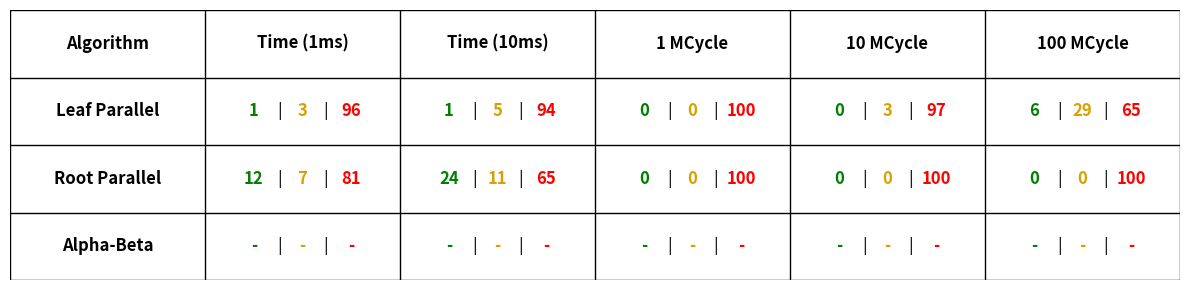

Python code for this plot:
import matplotlib.pyplot as plt

columns = ['Time (1ms)', 'Time (10ms)', '1 MCycle', '10 MCycle', '100 MCycle']
rows = ['Leaf Parallel', 'Root Parallel', 'Alpha-Beta']
data = [
    [ (1,3,96), (1,5,94), (0,0,100), (0,3,97), (6,29,65) ],
    [ (12,7,81), (24,11,65), (0,0,100), (0,0,100), (0,0,100) ],
    [ ('-','-','-'), ('-','-','-'), ('-','-','-'), ('-','-','-'), ('-','-','-') ]
]

fig, ax = plt.subplots(figsize=(12, 3))
ax.set_xlim(0, 6)
ax.set_ylim(0, 4)
ax.axis('off')

# Draw grid lines
for x in range(7):
    ax.plot([x, x], [0, 4], color='black', lw=1)
for y in range(5):
    ax.plot([0, 6], [y, y], color='black', lw=1)

# Add column headers
ax.text(0.5, 3.5, 'Algorithm', ha='center', va='center', weight='bold', fontsize=12)
for i, col in enumerate(columns):
    ax.text(i + 1.5, 3.5, col, ha='center', va='center', weight='bold', fontsize=12)

# Add row headers
for i, row in enumerate(rows):
    ax.text(0.5, 2.5 - i, row, ha='center', va='center', weight='bold', fontsize=12)

# Add data cells
colors = ['green', '#D8A000', 'red']
for i, row_data in enumerate(data):
    for j, cell in enumerate(row_data):
        x_center = j + 1.5
        y_center = 2.5 - i
        
        w, t, l = cell
        
        # Position the W | T | L numbers manually within the cell
        ax.text(x_center - 0.25, y_center, str(w), color=colors[0], ha='center', va='center', weight='bold', fontsize=12)
        ax.text(x_center - 0.12, y_center, '|', color='black', ha='center', va='center', fontsize=12)
        ax.text(x_center, y_center, str(t), color=colors[1], ha='center', va='center', weight='bold', fontsize=12)
        ax.text(x_center + 0.12, y_center, '|', color='black', ha='center', va='center', fontsize=12)
        ax.text(x_center + 0.25, y_center, str(l), color=colors[2], ha='center', va='center', weight='bold', fontsize=12)

plt.tight_layout()
plt.savefig('winrates_table.png')
plt.show()
